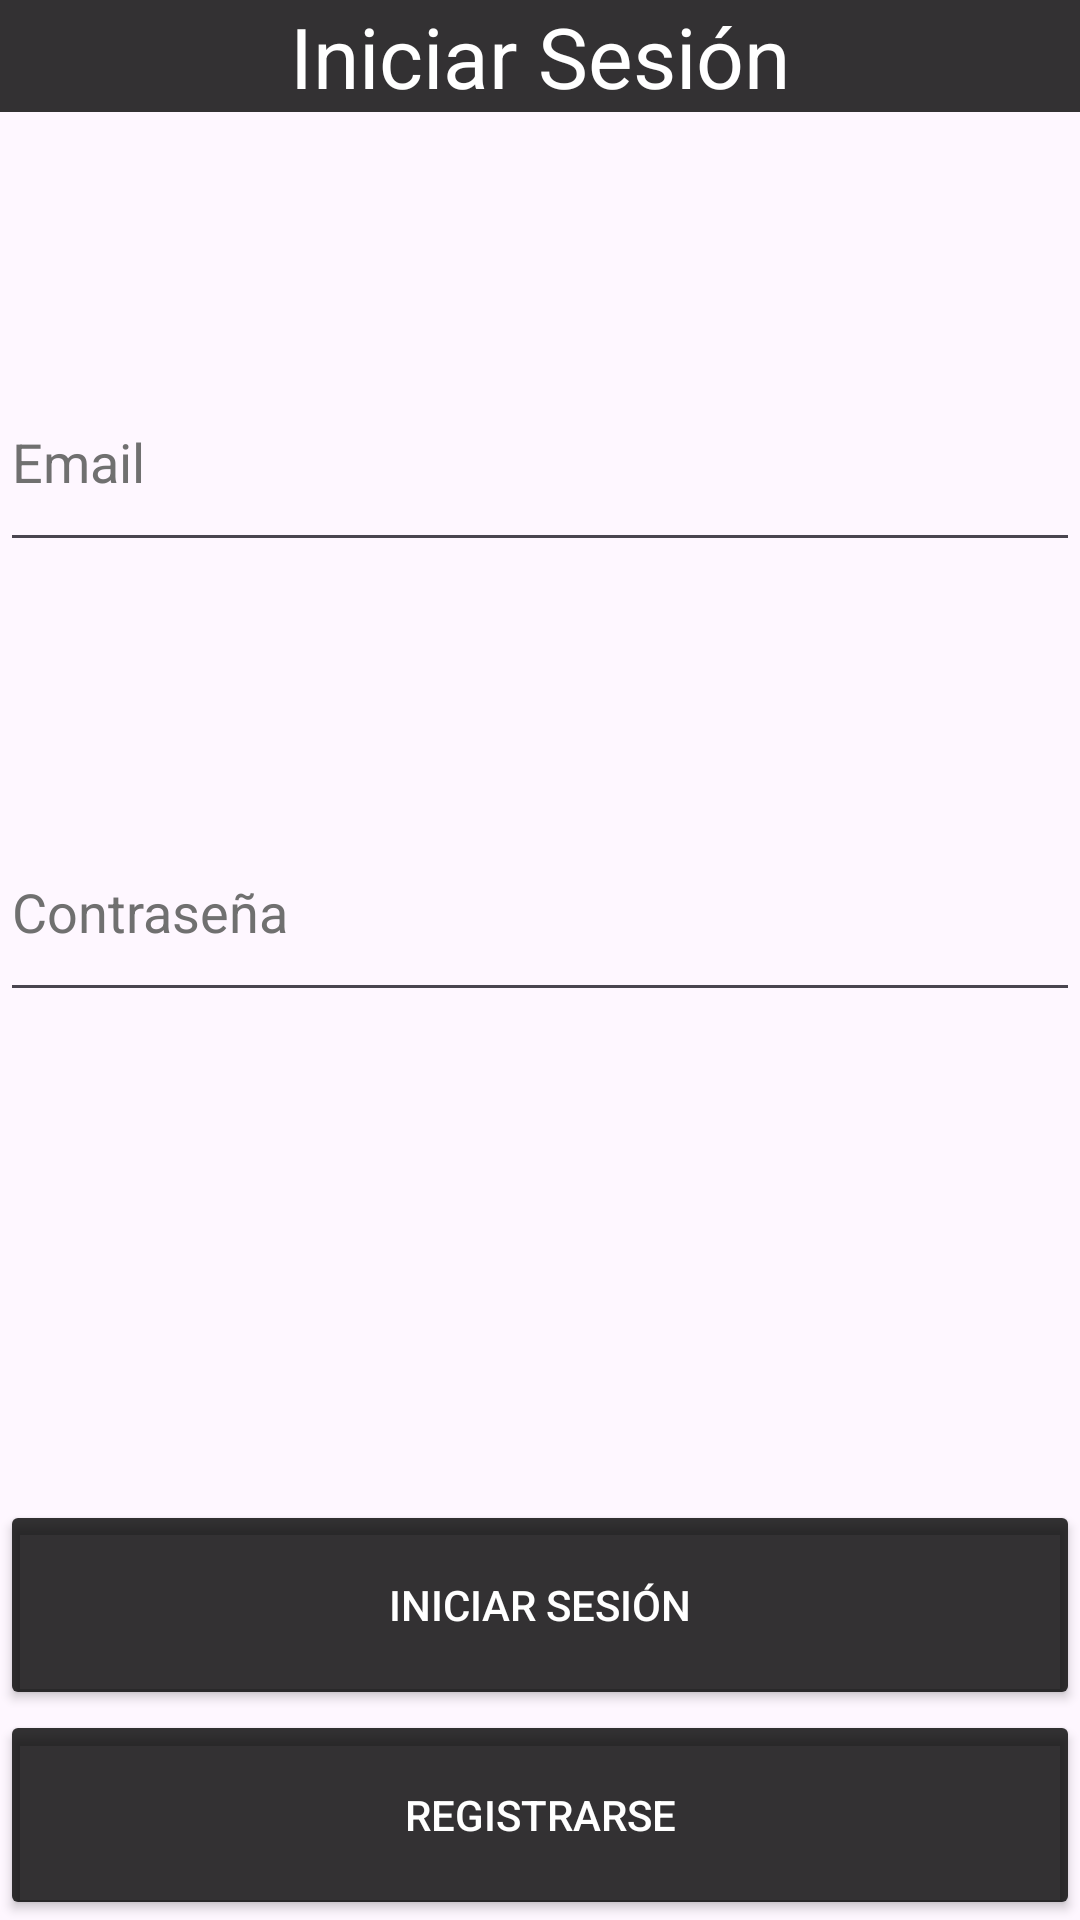

Write the Android layout XML for this screen, with the resource values it uses.
<!-- AndroidManifest.xml: application theme Theme.Proyecto_PPG -->
<!-- res/layout/activity_login.xml -->
<?xml version="1.0" encoding="utf-8"?>
<androidx.constraintlayout.widget.ConstraintLayout xmlns:android="http://schemas.android.com/apk/res/android"
    xmlns:app="http://schemas.android.com/apk/res-auto"
    xmlns:tools="http://schemas.android.com/tools"
    android:layout_width="match_parent"
    android:layout_height="match_parent"
    tools:context=".LoginActivity">

    <TextView
        android:id="@+id/logInText"
        android:layout_width="match_parent"
        android:layout_height="wrap_content"
        android:background="@color/negro_transparente"
        android:text="@string/LogIn"
        android:textAlignment="center"
        android:textColor="@color/white"
        android:textSize="28sp"
        app:layout_constraintBottom_toTopOf="@+id/loginEmail"
        app:layout_constraintEnd_toEndOf="parent"
        app:layout_constraintStart_toStartOf="parent"
        app:layout_constraintTop_toTopOf="parent" />

    
    <EditText
        android:id="@+id/loginEmail"
        android:layout_width="match_parent"
        android:layout_height="70dp"
        android:layout_marginTop="80dp"
        android:autofillHints=""
        android:hint="@string/Email"
        android:inputType="textEmailAddress"
        android:textColorHint="@color/gris"
        app:layout_constraintBottom_toTopOf="@+id/loginPassword"
        app:layout_constraintEnd_toEndOf="parent"
        app:layout_constraintStart_toStartOf="parent"
        app:layout_constraintTop_toBottomOf="@+id/logInText" />

    <EditText
        android:id="@+id/loginPassword"
        android:layout_width="match_parent"
        android:layout_height="70dp"
        android:layout_marginTop="80dp"
        android:autofillHints=""
        android:hint="@string/Password"
        android:inputType="textPassword"
        android:textColorHint="@color/gris"
        app:layout_constraintEnd_toEndOf="parent"
        app:layout_constraintStart_toStartOf="parent"
        app:layout_constraintTop_toBottomOf="@+id/loginEmail" />

    <Button
        android:id="@+id/loginButton"
        android:layout_width="match_parent"
        android:layout_height="70dp"
        android:text="@string/LogIn"
        android:textColor="@color/white"
        app:backgroundTint="@color/negro_transparente"
        app:layout_constraintBottom_toTopOf="@+id/loginGoRegisterButton"
        app:layout_constraintEnd_toEndOf="parent"
        app:layout_constraintHorizontal_bias="0.0"
        app:layout_constraintStart_toStartOf="parent" />

    <Button
        android:id="@+id/loginGoRegisterButton"
        android:layout_width="match_parent"
        android:layout_height="70dp"
        android:text="@string/Register"
        android:textColor="@color/white"
        app:backgroundTint="@color/negro_transparente"
        app:layout_constraintBottom_toBottomOf="parent"
        app:layout_constraintEnd_toEndOf="parent"
        app:layout_constraintStart_toStartOf="parent" />

</androidx.constraintlayout.widget.ConstraintLayout>
<!-- resources referenced by this layout -->
<resources>
  <color name="gris">#FF707070</color>
  <color name="negro_transparente">#CC000000</color>
  <color name="white">#FFFFFFFF</color>
  <string name="Email">Email</string>
  <string name="LogIn">Iniciar Sesión</string>
  <string name="Password">Contraseña</string>
  <string name="Register">Registrarse</string>
  <style name="Theme.Proyecto_PPG" parent="Base.Theme.Proyecto_PPG" />
  <style name="Base.Theme.Proyecto_PPG" parent="Theme.Material3.DayNight.NoActionBar">
          
          
      </style>
</resources>
